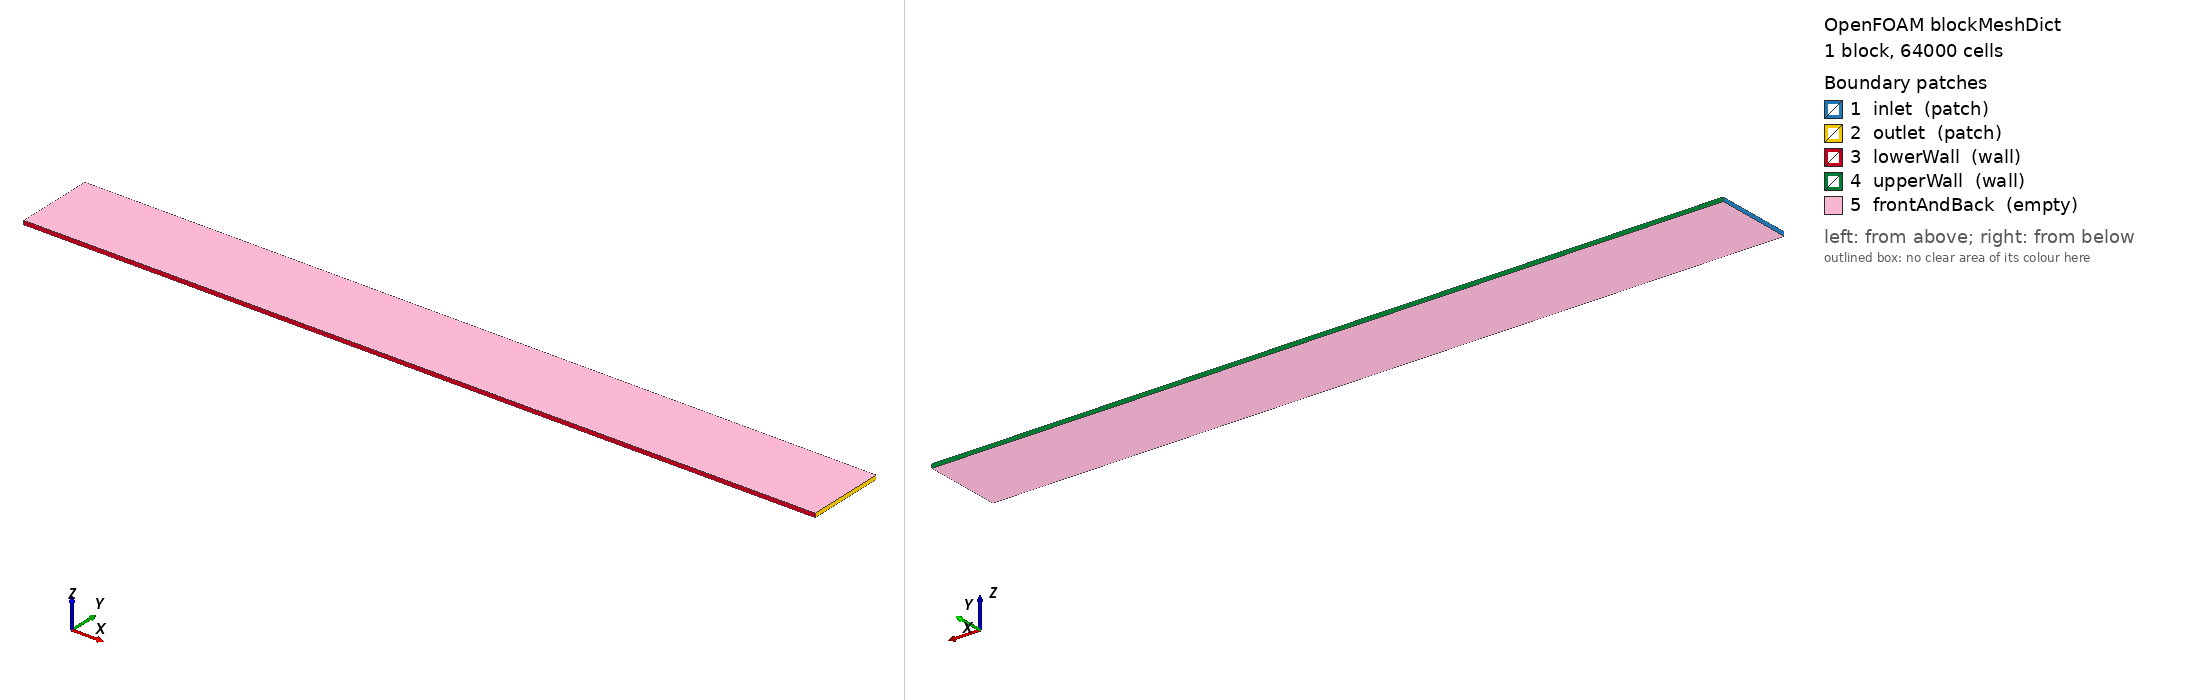

OpenFOAM case: the mesh blockMesh builds from blockMeshDict, 1 block(s), 64000 cells. Boundary patches (legend numbers): 1 inlet (patch), 2 outlet (patch), 3 lowerWall (wall), 4 upperWall (wall), 5 frontAndBack (empty). Left view from above one corner, right view from below the opposite corner. Boundary conditions: 2 field file(s) under 0/; 5 of 5 drawn patches have an entry in a shipped field file.

=== system/blockMeshDict ===
/*--------------------------------*- C++ -*----------------------------------*\
| =========                 |                                                 |
| \\      /  F ield         | foam-extend: Open Source CFD                    |
|  \\    /   O peration     | Version:     5.0                                |
|   \\  /    A nd           | Web:         http://www.foam-extend.org         |
|    \\/     M anipulation  | For copyright notice see file Copyright         |
\*---------------------------------------------------------------------------*/
FoamFile
{
    version     2.0;
    format      ascii;
    class       dictionary;
    object      blockMeshDict;
}
// * * * * * * * * * * * * * * * * * * * * * * * * * * * * * * * * * * * * * //

convertToMeters 1;

vertices
(
    (0 -1 0)
    (20 -1 0)
    (20 1 0)
    (0 1 0)
    (0 -1 0.1)
    (20 -1 0.1)
    (20 1 0.1)
    (0 1 0.1)
);

nx 400;
ny 160;
nz 1;

blocks
(
    hex (0 1 2 3 4 5 6 7) ($nx $ny $nz) simpleGrading (1 1 1)
);

edges
(
);

boundary
(
    inlet
    {
        type patch;
        faces
        (
            (0 4 7 3)
        );
    }
    outlet
    {
        type patch;
        faces
        (
            (2 6 5 1)
        );
    }
    lowerWall
    {
        type wall;
        faces
        (
            (1 5 4 0)
        );
    }
    upperWall
    {
        type wall;
        faces
        (
            (3 7 6 2)
        );
    }
    frontAndBack
    {
        type empty;
        faces
        (
            (0 3 2 1)
            (4 5 6 7)
        );
    }
);

mergePatchPairs
(
);

// ************************************************************************* //


=== 0/epsilon ===
/*--------------------------------*- C++ -*----------------------------------*\
| =========                 |                                                 |
| \\      /  F ield         | foam-extend: Open Source CFD                    |
|  \\    /   O peration     | Version:     5.0                                |
|   \\  /    A nd           | Web:         http://www.foam-extend.org         |
|    \\/     M anipulation  | For copyright notice see file Copyright         |
\*---------------------------------------------------------------------------*/
FoamFile
{
    version     2.0;
    format      ascii;
    class       volScalarField;
    object      epsilon;
}
// * * * * * * * * * * * * * * * * * * * * * * * * * * * * * * * * * * * * * //

dimensions      [0 2 -3 0 0 0 0];

internalField   uniform 0.1;

boundaryField
{
    inlet
    {
        type            inletOutlet;
        inletValue      uniform 0.1;
        value           uniform 0.1;
    }

    outlet
    {
        type            inletOutlet;
        inletValue      uniform 0.1;
        value           uniform 0.1;
    }

    lowerWall
    {
        type            epsilonWallFunction;
        value           uniform 0.1;
    }

    upperWall
    {
        type            epsilonWallFunction;
        value           uniform 0.1;
    }

    frontAndBack
    {
        type            empty;
    }
}

// ************************************************************************* //


=== 0/nut ===
/*--------------------------------*- C++ -*----------------------------------*\
| =========                 |                                                 |
| \\      /  F ield         | foam-extend: Open Source CFD                    |
|  \\    /   O peration     | Version:     5.0                                |
|   \\  /    A nd           | Web:         http://www.foam-extend.org         |
|    \\/     M anipulation  | For copyright notice see file Copyright         |
\*---------------------------------------------------------------------------*/
FoamFile
{
    version     2.0;
    format      ascii;
    class       volScalarField;
    object      nut;
}
// * * * * * * * * * * * * * * * * * * * * * * * * * * * * * * * * * * * * * //

dimensions      [0 2 -1 0 0 0 0];

internalField   uniform 0;

boundaryField
{
    inlet
    {
        type            zeroGradient;
    }

    outlet
    {
        type            zeroGradient;
    }

    lowerWall
    {
        type            nutkWallFunction;
        value           uniform 0;
    }

    upperWall
    {
        type            nutkWallFunction;
        value           uniform 0;

    frontAndBack
    {
        type            empty;
    }
}

// ************************************************************************* //


Also in the case, not shown: constant/polyMesh/owner (numeric list).
